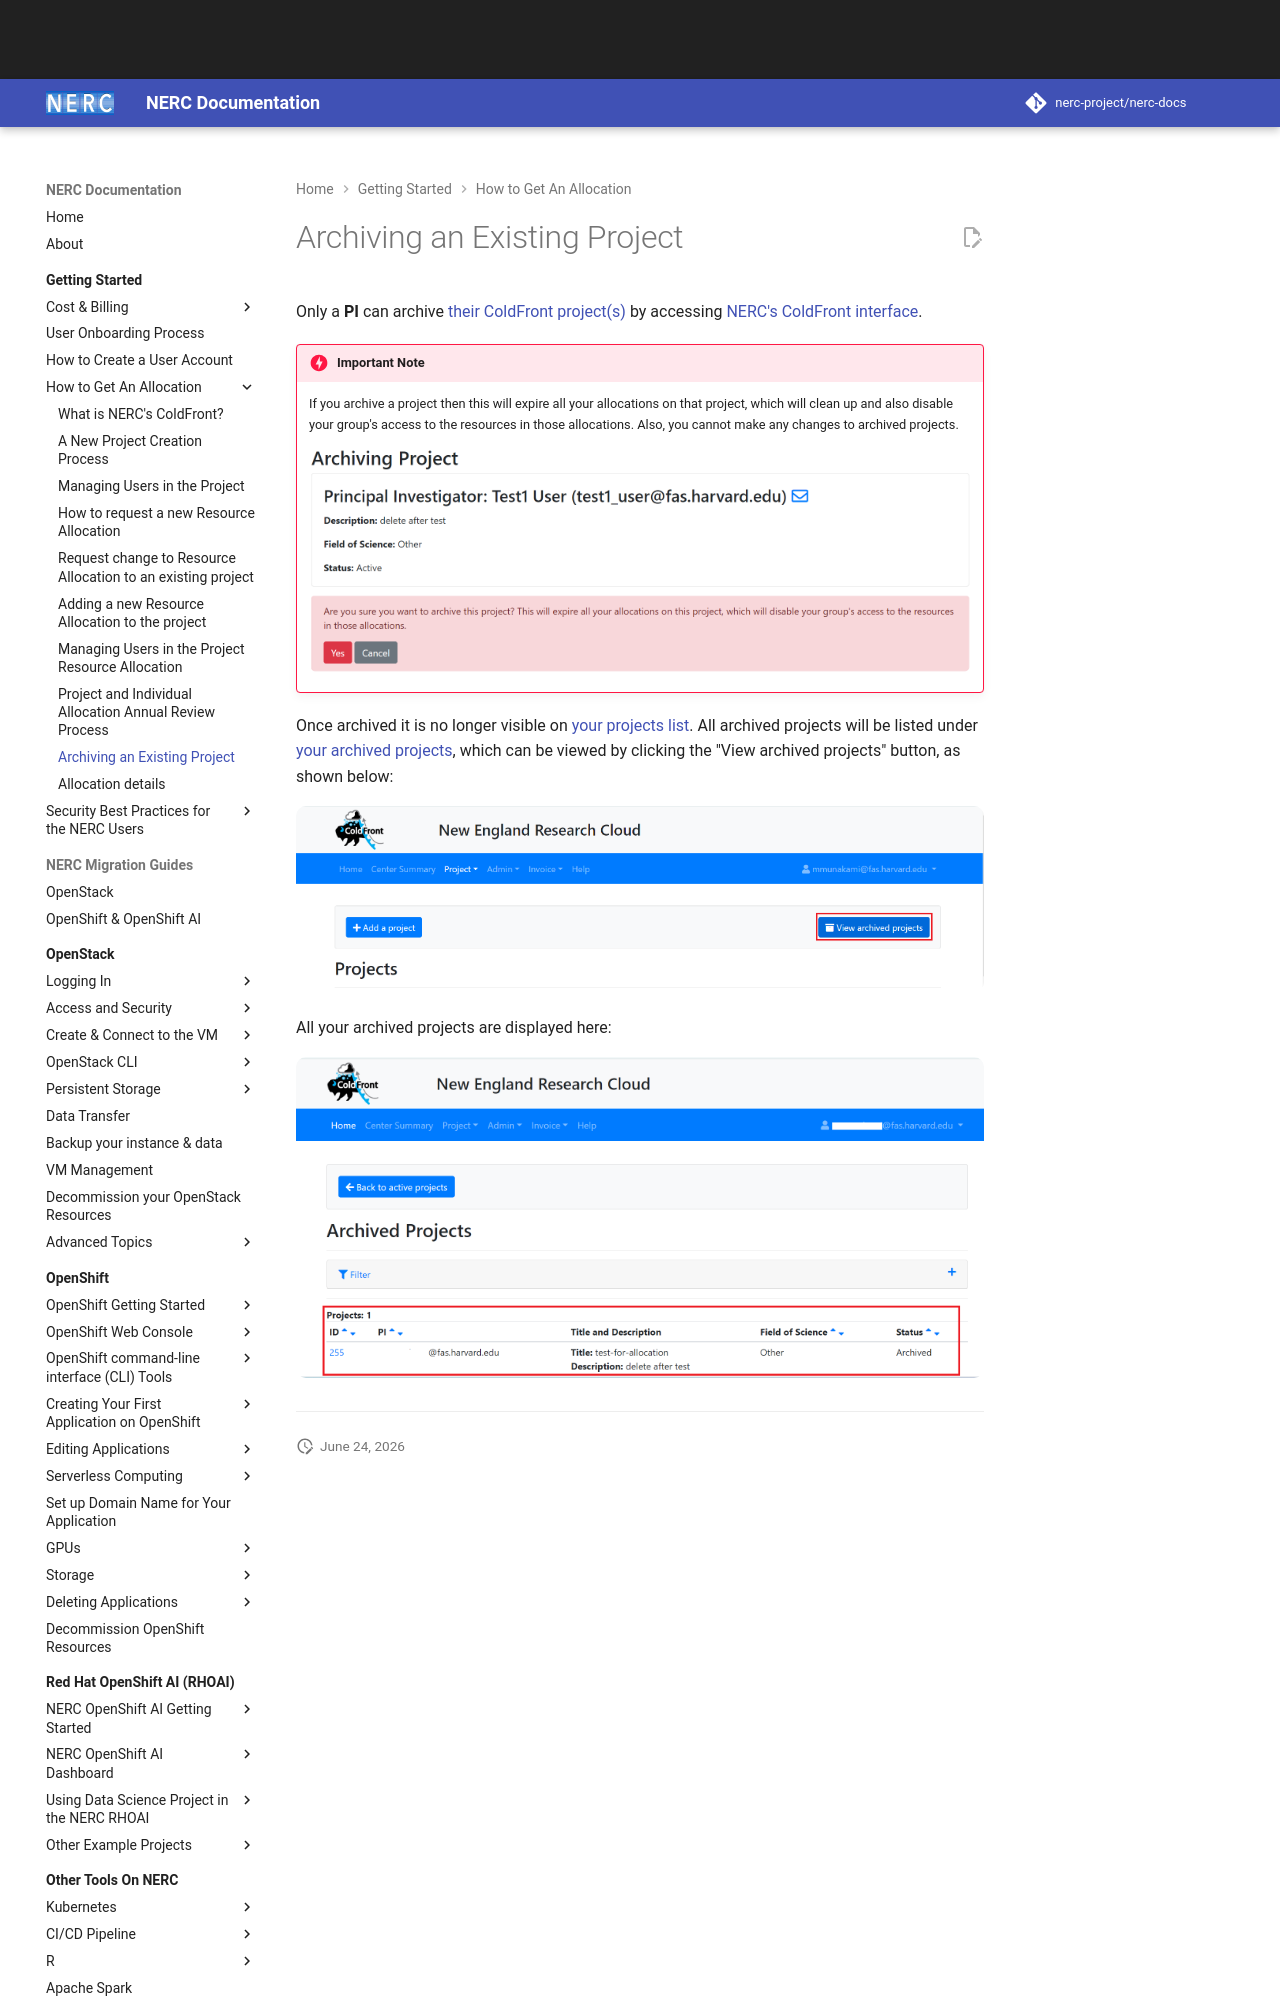

repository: nerc-project/nerc-docs · page: get-started/allocation/archiving-a-project/index.html · generator: mkdocs

# Archiving an Existing Project

Only a **PI** can archive [their ColdFront project(s)](https://coldfront.mss.mghpcc.org/project/)
by accessing [NERC's ColdFront interface](https://coldfront.mss.mghpcc.org/).

!!! danger "Important Note"

    If you archive a project then this will expire all your allocations on that
    project, which will clean up and also disable your group's access to the resources
    in those allocations. Also, you cannot make any changes to archived projects.

    ![Alert Archiving a Project](images/archiving_project_alert.png)

Once archived it is no longer visible on [your projects list](https://coldfront.mss.mghpcc.org/project/).
All archived projects will be listed under [your archived projects](https://coldfront.mss.mghpcc.org/project/archived/),
which can be viewed by clicking the "View archived projects" button, as shown below:

![View Archived Projects](images/view_archived_projects.png)
